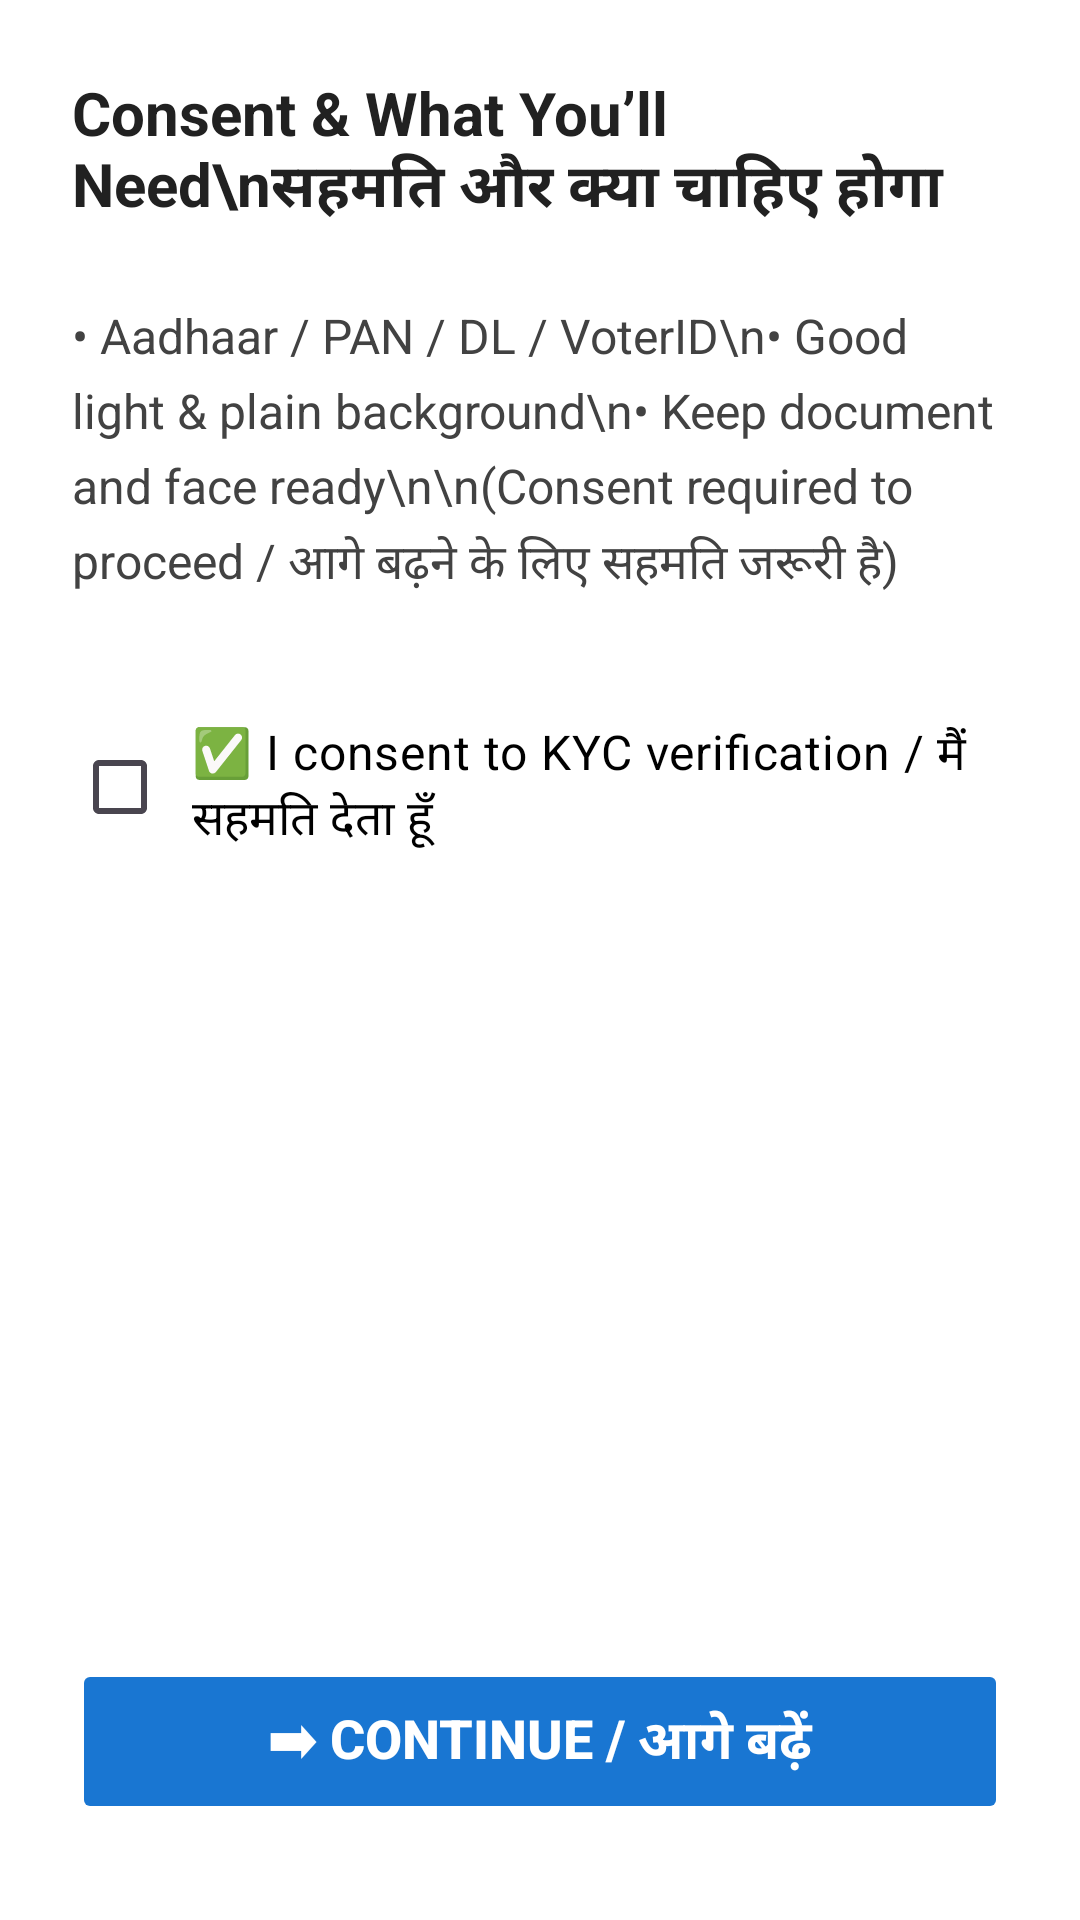

Produce the Android XML layout that renders to this screen, including the resource entries it uses.
<!-- AndroidManifest.xml: application theme Theme.KYCForBharat -->
<!-- res/layout/activity_consent_prep.xml -->
<?xml version="1.0" encoding="utf-8"?>
<LinearLayout xmlns:android="http://schemas.android.com/apk/res/android"
    android:orientation="vertical"
    android:layout_width="match_parent"
    android:layout_height="match_parent"
    android:padding="24dp"
    android:background="@android:color/white">

    <TextView
        android:id="@+id/tvTitle"
        android:text="Consent &amp; What You’ll Need\nसहमति और क्या चाहिए होगा"
        android:textSize="20sp"
        android:textStyle="bold"
        android:textColor="#212121"
        android:layout_width="match_parent"
        android:layout_height="wrap_content"
        android:layout_marginBottom="24dp" />

    <TextView
        android:id="@+id/tvList"
        android:text="• Aadhaar / PAN / DL / VoterID\n• Good light &amp; plain background\n• Keep document and face ready\n\n(Consent required to proceed / आगे बढ़ने के लिए सहमति जरूरी है)"
        android:textSize="16sp"
        android:textColor="#424242"
        android:lineSpacingExtra="6dp"
        android:layout_width="match_parent"
        android:layout_height="wrap_content"
        android:layout_marginBottom="32dp" />

    <CheckBox
        android:id="@+id/cbConsent"
        android:text="✅ I consent to KYC verification / मैं सहमति देता हूँ"
        android:textSize="16sp"
        android:textColor="#000000"
        android:padding="8dp"
        android:layout_width="match_parent"
        android:layout_height="wrap_content" />

    <View
        android:layout_width="match_parent"
        android:layout_height="0dp"
        android:layout_weight="1" />

    <Button
        android:id="@+id/btnContinue"
        android:text="➡ Continue / आगे बढ़ें"
        android:textSize="18sp"
        android:textStyle="bold"
        android:textColor="@android:color/white"
        android:backgroundTint="#1976D2"
        android:layout_width="match_parent"
        android:layout_height="wrap_content"
        android:padding="14dp"
        android:layout_marginBottom="8dp"
        android:enabled="false" />

</LinearLayout>
<!-- resources referenced by this layout -->
<resources>
  <style name="Theme.KYCForBharat" parent="Base.Theme.KYCForBharat" />
  <style name="Base.Theme.KYCForBharat" parent="Theme.Material3.DayNight.NoActionBar">
          
          
      </style>
</resources>
